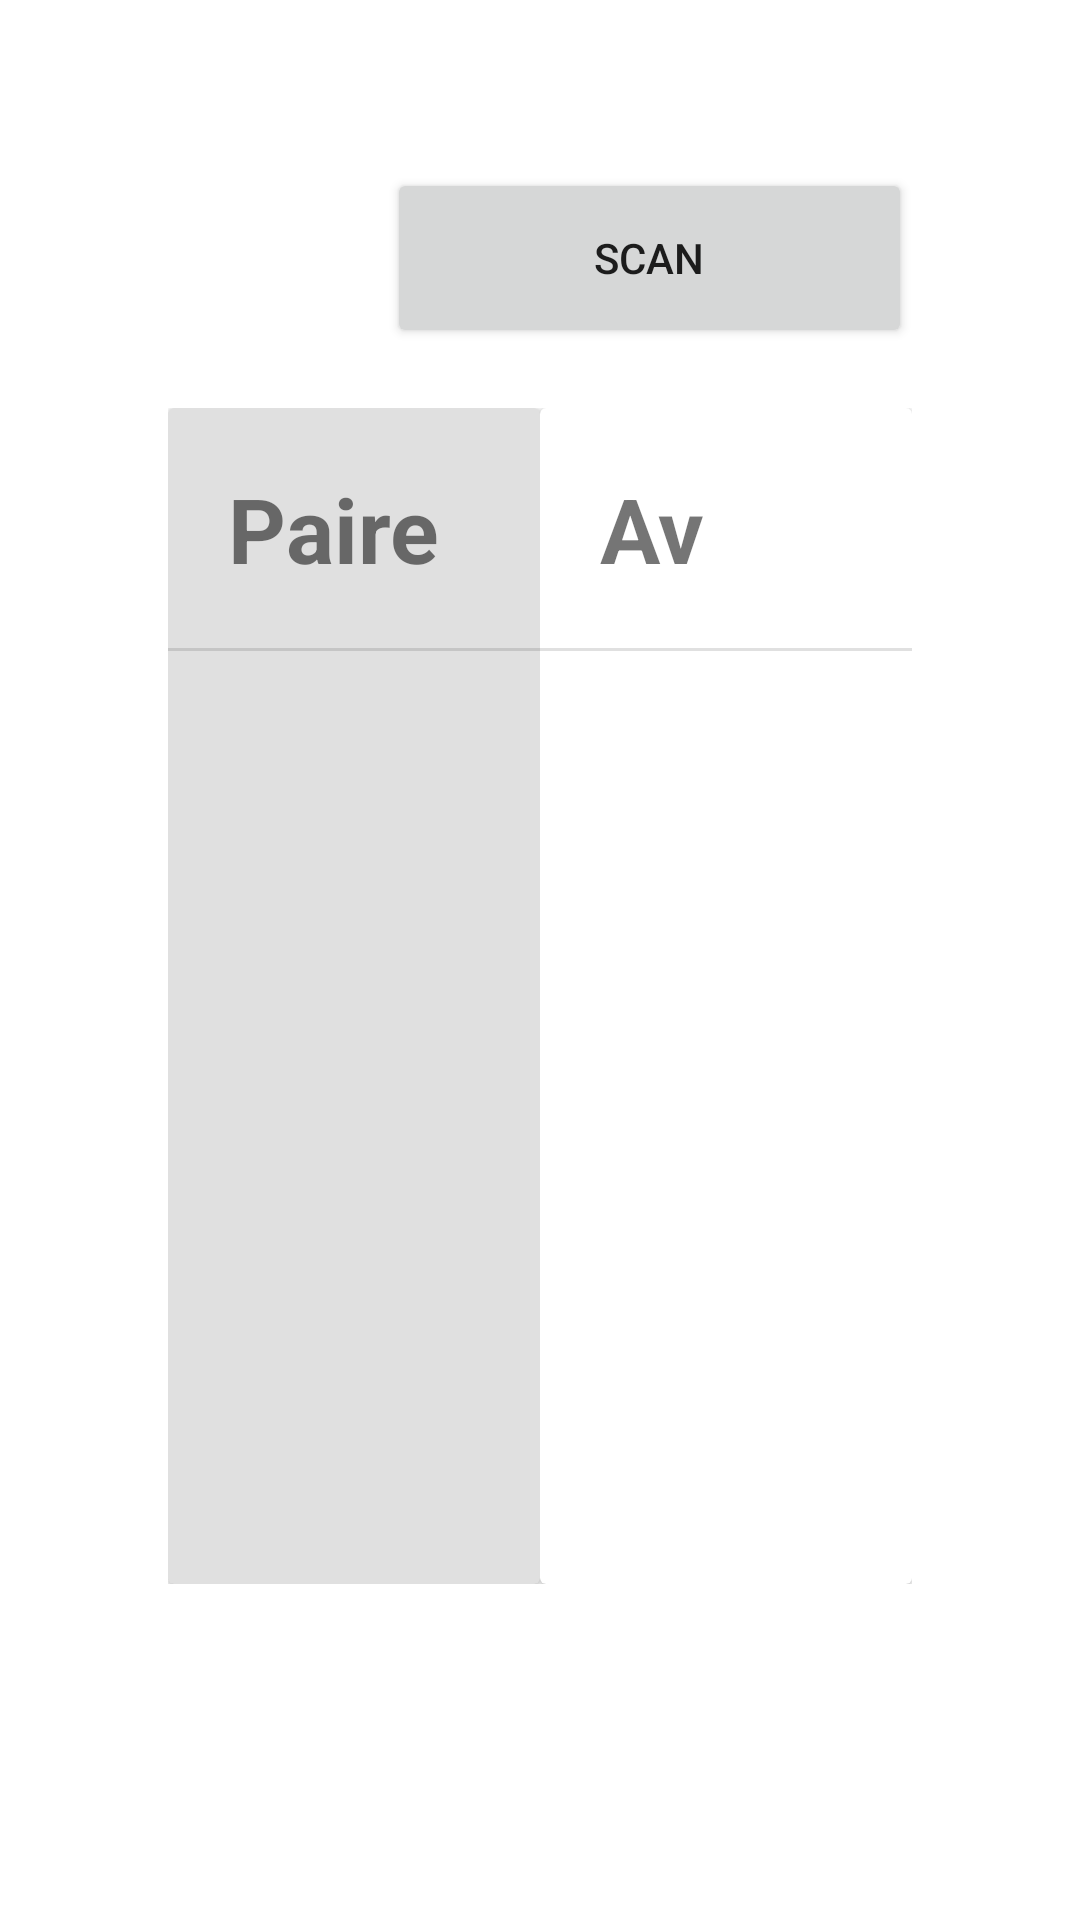

Here is an Android app screen rendered from its layout file. Give the layout XML and the strings, colors and styles it references.
<!-- AndroidManifest.xml: application theme Theme.MDP_Android -->
<!-- res/layout/fragment_bluetooth.xml -->
<?xml version="1.0" encoding="utf-8"?>
<androidx.constraintlayout.widget.ConstraintLayout xmlns:android="http://schemas.android.com/apk/res/android"
    xmlns:app="http://schemas.android.com/apk/res-auto"
    xmlns:tools="http://schemas.android.com/tools"
    android:layout_width="match_parent"
    android:layout_height="match_parent"
    tools:context=".ui.bluetooth.BluetoothFragment">

    <LinearLayout
        android:layout_width="match_parent"
        android:layout_height="match_parent"
        android:paddingTop="?attr/actionBarSize"
        android:layout_marginBottom="?attr/actionBarSize"
        android:paddingBottom="?attr/actionBarSize"
        android:paddingLeft="?attr/actionBarSize"
        android:paddingRight="?attr/actionBarSize"
        android:orientation="vertical">

        <Button
            android:id="@+id/button_scan"
            android:layout_width="175dp"
            android:layout_height="60dp"
            android:layout_gravity="right"
            android:layout_marginBottom="20dp"
            android:text="@string/button_scan" />

        <LinearLayout
            android:layout_width="match_parent"
            android:layout_height="match_parent"
            android:weightSum="2"
            android:orientation="horizontal">

            <androidx.cardview.widget.CardView
                android:layout_width="match_parent"
                android:layout_height="match_parent"
                android:layout_weight="1" >

                <LinearLayout
                    android:layout_width="match_parent"
                    android:layout_height="match_parent"
                    android:orientation="vertical">
                        <TextView
                            android:id="@+id/paired"
                            android:layout_width="wrap_content"
                            android:layout_height="40dp"
                            android:layout_gravity="center_vertical"
                            android:layout_margin="20dp"
                            android:text="@string/text_paired"
                            android:textSize="30dp"
                            android:textStyle="bold" />

                    <View
                        android:id="@+id/divider2"
                        android:layout_width="match_parent"
                        android:layout_height="1dp"
                        android:background="?android:attr/listDivider" />

                    <ListView
                        android:layout_width="match_parent"
                        android:layout_height="match_parent" />

                </LinearLayout>

                <View
                    android:id="@+id/divider6"
                    android:layout_width="match_parent"
                    android:layout_height="match_parent"
                    android:background="?android:attr/listDivider" />

            </androidx.cardview.widget.CardView>

            <androidx.cardview.widget.CardView
                android:layout_width="match_parent"
                android:layout_height="match_parent"
                android:layout_weight="1">

                <LinearLayout
                    android:layout_width="match_parent"
                    android:layout_height="match_parent"
                    android:orientation="vertical">

                    <LinearLayout
                        android:layout_width="match_parent"
                        android:layout_height="wrap_content"
                        android:orientation="horizontal"
                        android:weightSum="2">

                        <TextView
                            android:id="@+id/available"
                            android:layout_width="wrap_content"
                            android:layout_height="40dp"
                            android:layout_gravity="center_vertical"
                            android:layout_margin="20dp"
                            android:text="@string/text_available"
                            android:textSize="30dp"
                            android:textStyle="bold"
                            android:layout_weight="1"/>

                        <ProgressBar
                            android:id="@+id/progressBar_available"
                            style="?android:attr/progressBarStyle"
                            android:layout_width="wrap_content"
                            android:layout_height="40dp"
                            android:layout_gravity="center_vertical"
                            android:layout_weight="1"/>
                    </LinearLayout>

                    <View
                        android:id="@+id/divider3"
                        android:layout_width="match_parent"
                        android:layout_height="1dp"
                        android:background="?android:attr/listDivider" />

                    <ListView
                        android:layout_width="match_parent"
                        android:layout_height="match_parent" />
                </LinearLayout>

            </androidx.cardview.widget.CardView>

        </LinearLayout>

    </LinearLayout>

</androidx.constraintlayout.widget.ConstraintLayout>
<!-- resources referenced by this layout -->
<resources>
  <string name="button_scan">Scan</string>
  <string name="text_available">Available Devices</string>
  <string name="text_paired">Paired Devices</string>
  <style name="Theme.MDP_Android" parent="Theme.MaterialComponents.DayNight.DarkActionBar">
          
          <item name="colorPrimary">@color/purple_500</item>
          <item name="colorPrimaryVariant">@color/purple_700</item>
          <item name="colorOnPrimary">@color/white</item>
          
          <item name="colorSecondary">@color/teal_200</item>
          <item name="colorSecondaryVariant">@color/teal_700</item>
          <item name="colorOnSecondary">@color/black</item>
          
          <item name="android:statusBarColor">?attr/colorPrimaryVariant</item>
          
      </style>
  <color name="purple_500">#FF6200EE</color>
  <color name="purple_700">#FF3700B3</color>
  <color name="white">#FFFFFFFF</color>
  <color name="teal_200">#FF03DAC5</color>
  <color name="teal_700">#FF018786</color>
  <color name="black">#FF000000</color>
</resources>
